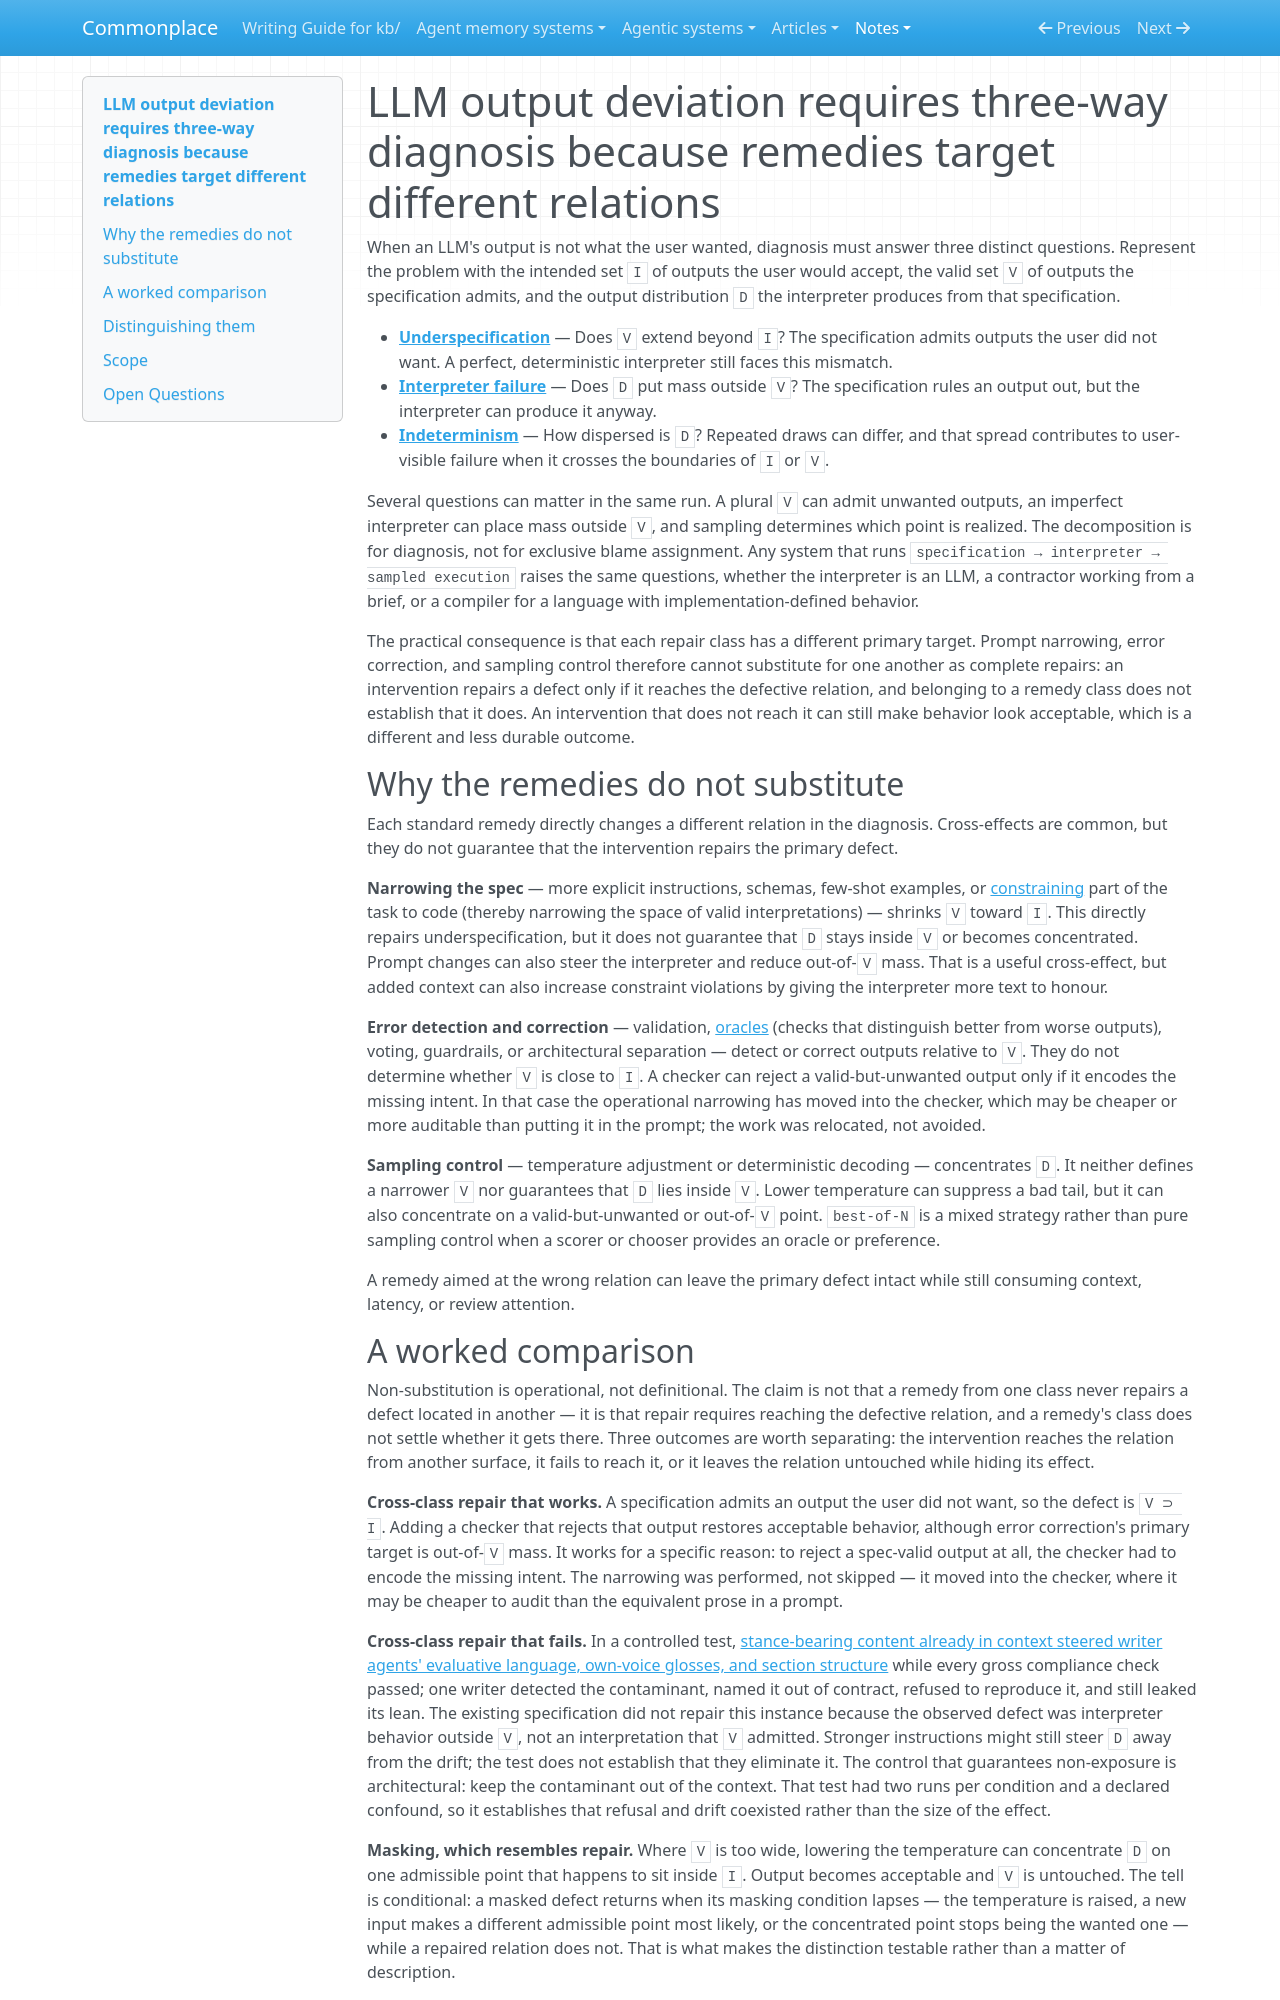

repository: zby/commonplace · page: notes/llm-output-deviation-requires-three-way-diagnosis/index.html · generator: mkdocs

---
description: "For a fixed assembled input, whether V exceeds I, whether D escapes V, and how D's spread affects realization are three diagnostic questions with different primary repair surfaces"
type: types/note.md
traits: [title-as-claim, synthesis, has-external-sources]
tags: [llm-reliability, computational-model, evaluation, learning-theory]
---

# LLM output deviation requires three-way diagnosis because remedies target different relations

When an LLM's output is not what the user wanted, diagnosis must answer three distinct questions. Represent the problem with the intended set `I` of outputs the user would accept, the valid set `V` of outputs the specification admits, and the output distribution `D` the interpreter produces from that specification.

- **[Underspecification](./agentic-systems-interpret-underspecified-instructions.md)** — Does `V` extend beyond `I`? The specification admits outputs the user did not want. A perfect, deterministic interpreter still faces this mismatch.
- **[Interpreter failure](./out-of-spec-output-is-a-failure-of-the-interpreter-not-the-spec.md)** — Does `D` put mass outside `V`? The specification rules an output out, but the interpreter can produce it anyway.
- **[Indeterminism](./execution-indeterminism-is-a-property-of-the-sampling-process.md)** — How dispersed is `D`? Repeated draws can differ, and that spread contributes to user-visible failure when it crosses the boundaries of `I` or `V`.

Several questions can matter in the same run. A plural `V` can admit unwanted outputs, an imperfect interpreter can place mass outside `V`, and sampling determines which point is realized. The decomposition is for diagnosis, not for exclusive blame assignment. Any system that runs `specification → interpreter → sampled execution` raises the same questions, whether the interpreter is an LLM, a contractor working from a brief, or a compiler for a language with implementation-defined behavior.

The practical consequence is that each repair class has a different primary target. Prompt narrowing, error correction, and sampling control therefore cannot substitute for one another as complete repairs: an intervention repairs a defect only if it reaches the defective relation, and belonging to a remedy class does not establish that it does. An intervention that does not reach it can still make behavior look acceptable, which is a different and less durable outcome.

## Why the remedies do not substitute

Each standard remedy directly changes a different relation in the diagnosis. Cross-effects are common, but they do not guarantee that the intervention repairs the primary defect.

**Narrowing the spec** — more explicit instructions, schemas, few-shot examples, or [constraining](./definitions/constraining.md) part of the task to code (thereby narrowing the space of valid interpretations) — shrinks `V` toward `I`. This directly repairs underspecification, but it does not guarantee that `D` stays inside `V` or becomes concentrated. Prompt changes can also steer the interpreter and reduce out-of-`V` mass. That is a useful cross-effect, but added context can also increase constraint violations by giving the interpreter more text to honour.

**Error detection and correction** — validation, [oracles](./oracle-strength-spectrum.md) (checks that distinguish better from worse outputs), voting, guardrails, or architectural separation — detect or correct outputs relative to `V`. They do not determine whether `V` is close to `I`. A checker can reject a valid-but-unwanted output only if it encodes the missing intent. In that case the operational narrowing has moved into the checker, which may be cheaper or more auditable than putting it in the prompt; the work was relocated, not avoided.

**Sampling control** — temperature adjustment or deterministic decoding — concentrates `D`. It neither defines a narrower `V` nor guarantees that `D` lies inside `V`. Lower temperature can suppress a bad tail, but it can also concentrate on a valid-but-unwanted or out-of-`V` point. `best-of-N` is a mixed strategy rather than pure sampling control when a scorer or chooser provides an oracle or preference.

A remedy aimed at the wrong relation can leave the primary defect intact while still consuming context, latency, or review attention.
